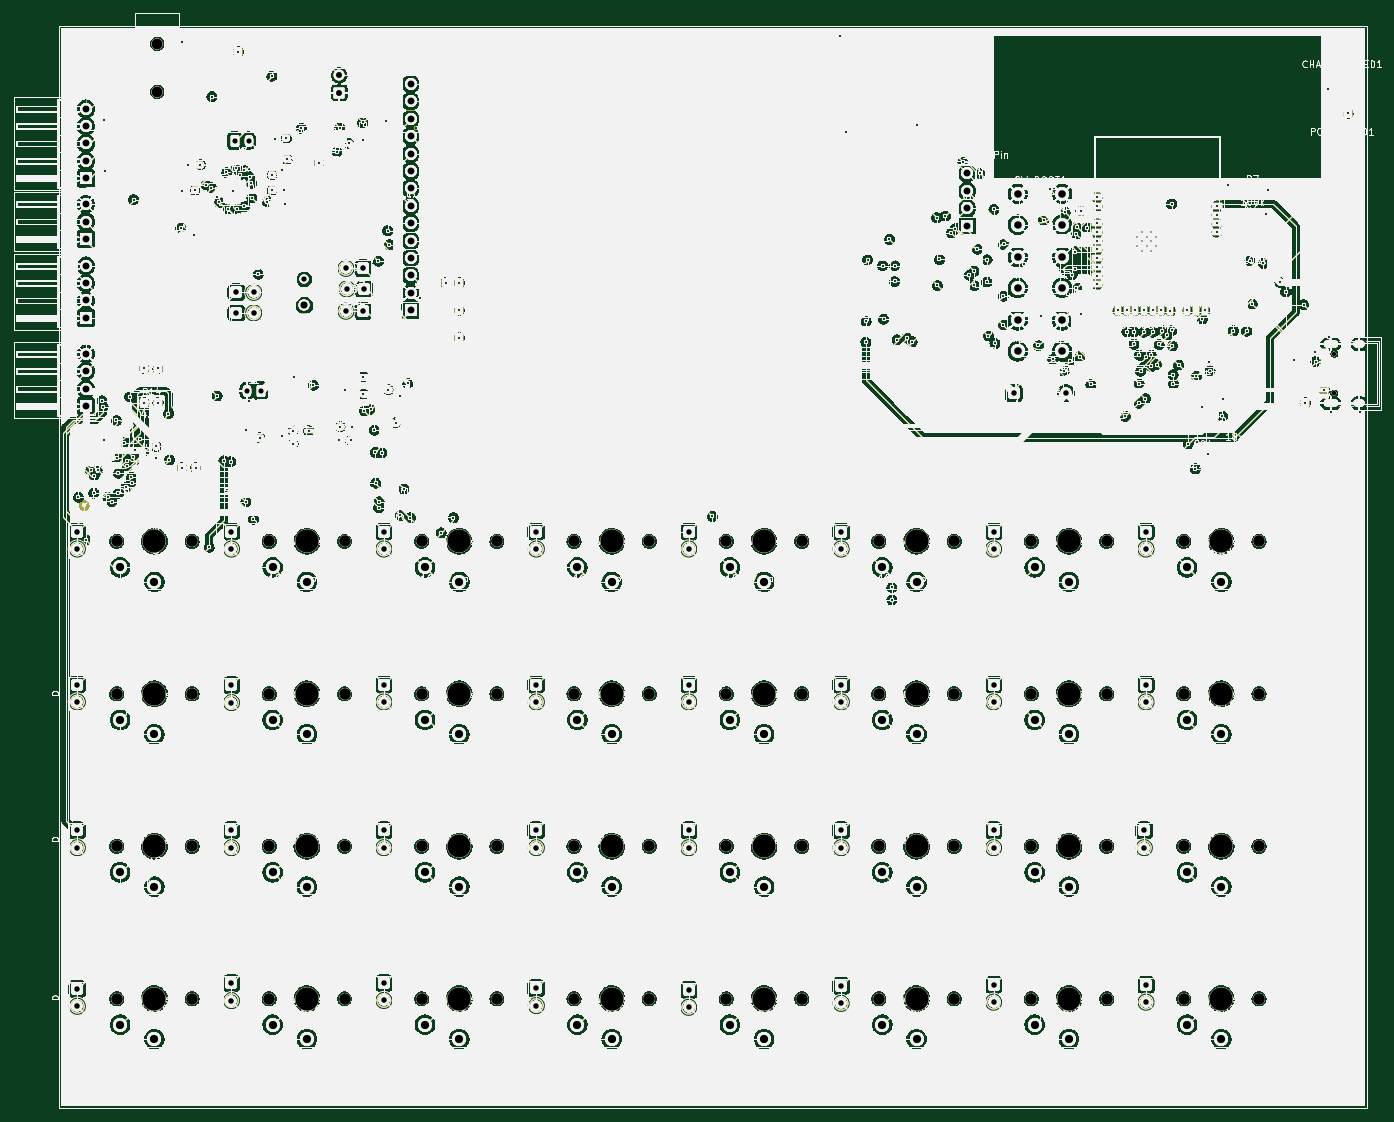
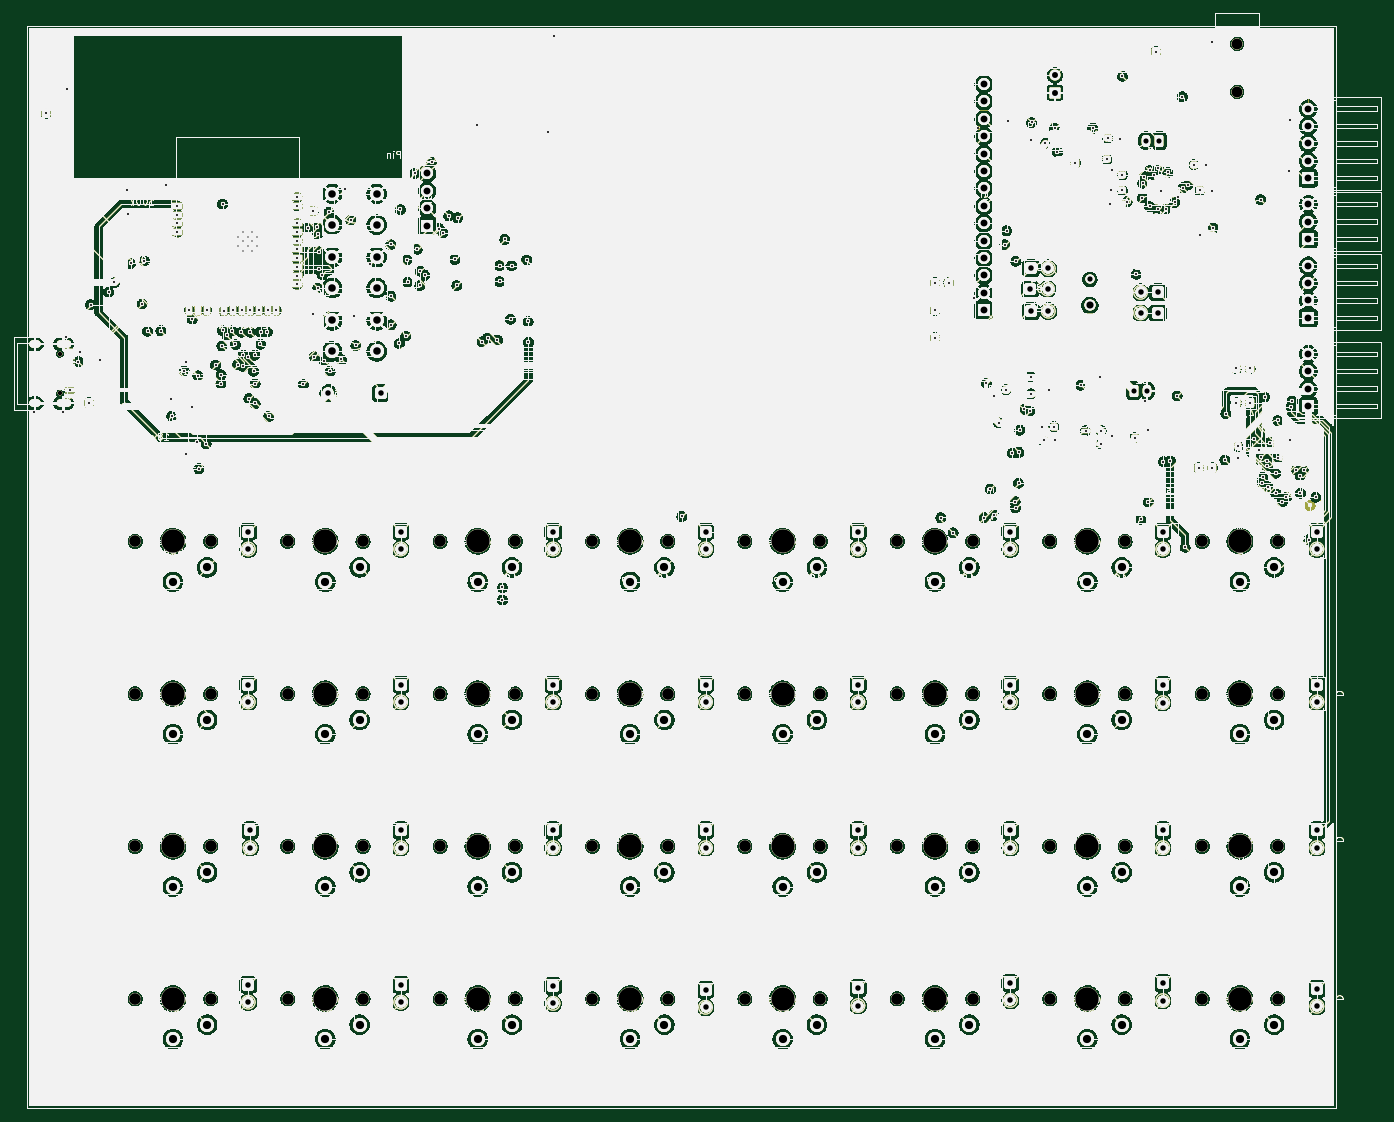
Circuit board: 12 layer files. Board 199.5 x 159.8 mm.
- bottom_copper: Pandapute-B_Cu.gbr (1786019 bytes)
- bottom_mask: Pandapute-B_Mask.gbr (1786020 bytes)
- paste: Pandapute-B_Paste.gbr (1786015 bytes)
- bottom_silk: Pandapute-B_Silkscreen.gbr (1780835 bytes)
- outline: Pandapute-Edge_Cuts.gbr (1785991 bytes)
- top_copper: Pandapute-F_Cu.gbr (1786019 bytes)
- top_mask: Pandapute-F_Mask.gbr (1786013 bytes)
- paste: Pandapute-F_Paste.gbr (1786009 bytes)
- top_silk: Pandapute-F_Silkscreen.gbr (1964376 bytes)
- inner_copper: Pandapute-GND.gbr (1786019 bytes)
- drill: Pandapute-NPTH.drl (1971 bytes)
- drill: Pandapute-PTH.drl (7772 bytes)

=== bottom_copper: Pandapute-B_Cu.gbr (1786019 bytes, source omitted) ===
=== bottom_mask: Pandapute-B_Mask.gbr (1786020 bytes, source omitted) ===
=== paste: Pandapute-B_Paste.gbr (1786015 bytes, source omitted) ===
=== bottom_silk: Pandapute-B_Silkscreen.gbr (1780835 bytes, source omitted) ===
=== outline: Pandapute-Edge_Cuts.gbr (1785991 bytes, source omitted) ===
=== top_copper: Pandapute-F_Cu.gbr (1786019 bytes, source omitted) ===
=== top_mask: Pandapute-F_Mask.gbr (1786013 bytes, source omitted) ===
=== paste: Pandapute-F_Paste.gbr (1786009 bytes, source omitted) ===
=== top_silk: Pandapute-F_Silkscreen.gbr (1964376 bytes, source omitted) ===
=== inner_copper: Pandapute-GND.gbr (1786019 bytes, source omitted) ===
=== drill: Pandapute-NPTH.drl ===
M48
; DRILL file {KiCad 9.0.8} date 2026-07-14T22:28:18+0200
; FORMAT={-:-/ absolute / metric / decimal}
; #@! TF.CreationDate,2026-07-14T22:28:18+02:00
; #@! TF.GenerationSoftware,Kicad,Pcbnew,9.0.8
; #@! TF.FileFunction,NonPlated,1,4,NPTH
FMAT,2
METRIC
; #@! TA.AperFunction,NonPlated,NPTH,ComponentDrill
T1C0.650
; #@! TA.AperFunction,NonPlated,NPTH,ComponentDrill
T2C1.600
; #@! TA.AperFunction,NonPlated,NPTH,ComponentDrill
T3C1.700
; #@! TA.AperFunction,NonPlated,NPTH,ComponentDrill
T4C3.400
%
G90
G05
T1
X228.75Y-67.86
X228.75Y-73.64
T2
X56.9Y-22.613
X56.9Y-29.613
T3
X51.0Y-95.25
X51.0Y-117.5
X51.0Y-139.75
X51.0Y-162.0
X62.0Y-95.25
X62.0Y-117.5
X62.0Y-139.75
X62.0Y-162.0
X73.25Y-95.25
X73.25Y-117.5
X73.25Y-139.75
X73.25Y-162.0
X84.25Y-95.25
X84.25Y-117.5
X84.25Y-139.75
X84.25Y-162.0
X95.5Y-95.25
X95.5Y-117.5
X95.5Y-139.75
X95.5Y-162.0
X106.5Y-95.25
X106.5Y-117.5
X106.5Y-139.75
X106.5Y-162.0
X117.75Y-95.25
X117.75Y-117.5
X117.75Y-139.75
X117.75Y-162.0
X128.75Y-95.25
X128.75Y-117.5
X128.75Y-139.75
X128.75Y-162.0
X140.0Y-95.25
X140.0Y-117.5
X140.0Y-139.75
X140.0Y-162.0
X151.0Y-95.25
X151.0Y-117.5
X151.0Y-139.75
X151.0Y-162.0
X162.25Y-95.25
X162.25Y-117.5
X162.25Y-139.75
X162.25Y-162.0
X173.25Y-95.25
X173.25Y-117.5
X173.25Y-139.75
X173.25Y-162.0
X184.5Y-95.25
X184.5Y-117.5
X184.5Y-139.75
X184.5Y-162.0
X195.5Y-95.25
X195.5Y-117.5
X195.5Y-139.75
X195.5Y-162.0
X206.75Y-95.25
X206.75Y-117.5
X206.75Y-139.75
X206.75Y-162.0
X217.75Y-95.25
X217.75Y-117.5
X217.75Y-139.75
X217.75Y-162.0
T4
X56.5Y-95.25
X56.5Y-117.5
X56.5Y-139.75
X56.5Y-162.0
X78.75Y-95.25
X78.75Y-117.5
X78.75Y-139.75
X78.75Y-162.0
X101.0Y-95.25
X101.0Y-117.5
X101.0Y-139.75
X101.0Y-162.0
X123.25Y-95.25
X123.25Y-117.5
X123.25Y-139.75
X123.25Y-162.0
X145.5Y-95.25
X145.5Y-117.5
X145.5Y-139.75
X145.5Y-162.0
X167.75Y-95.25
X167.75Y-117.5
X167.75Y-139.75
X167.75Y-162.0
X190.0Y-95.25
X190.0Y-117.5
X190.0Y-139.75
X190.0Y-162.0
X212.25Y-95.25
X212.25Y-117.5
X212.25Y-139.75
X212.25Y-162.0
M30

=== drill: Pandapute-PTH.drl (7772 bytes, source omitted) ===
